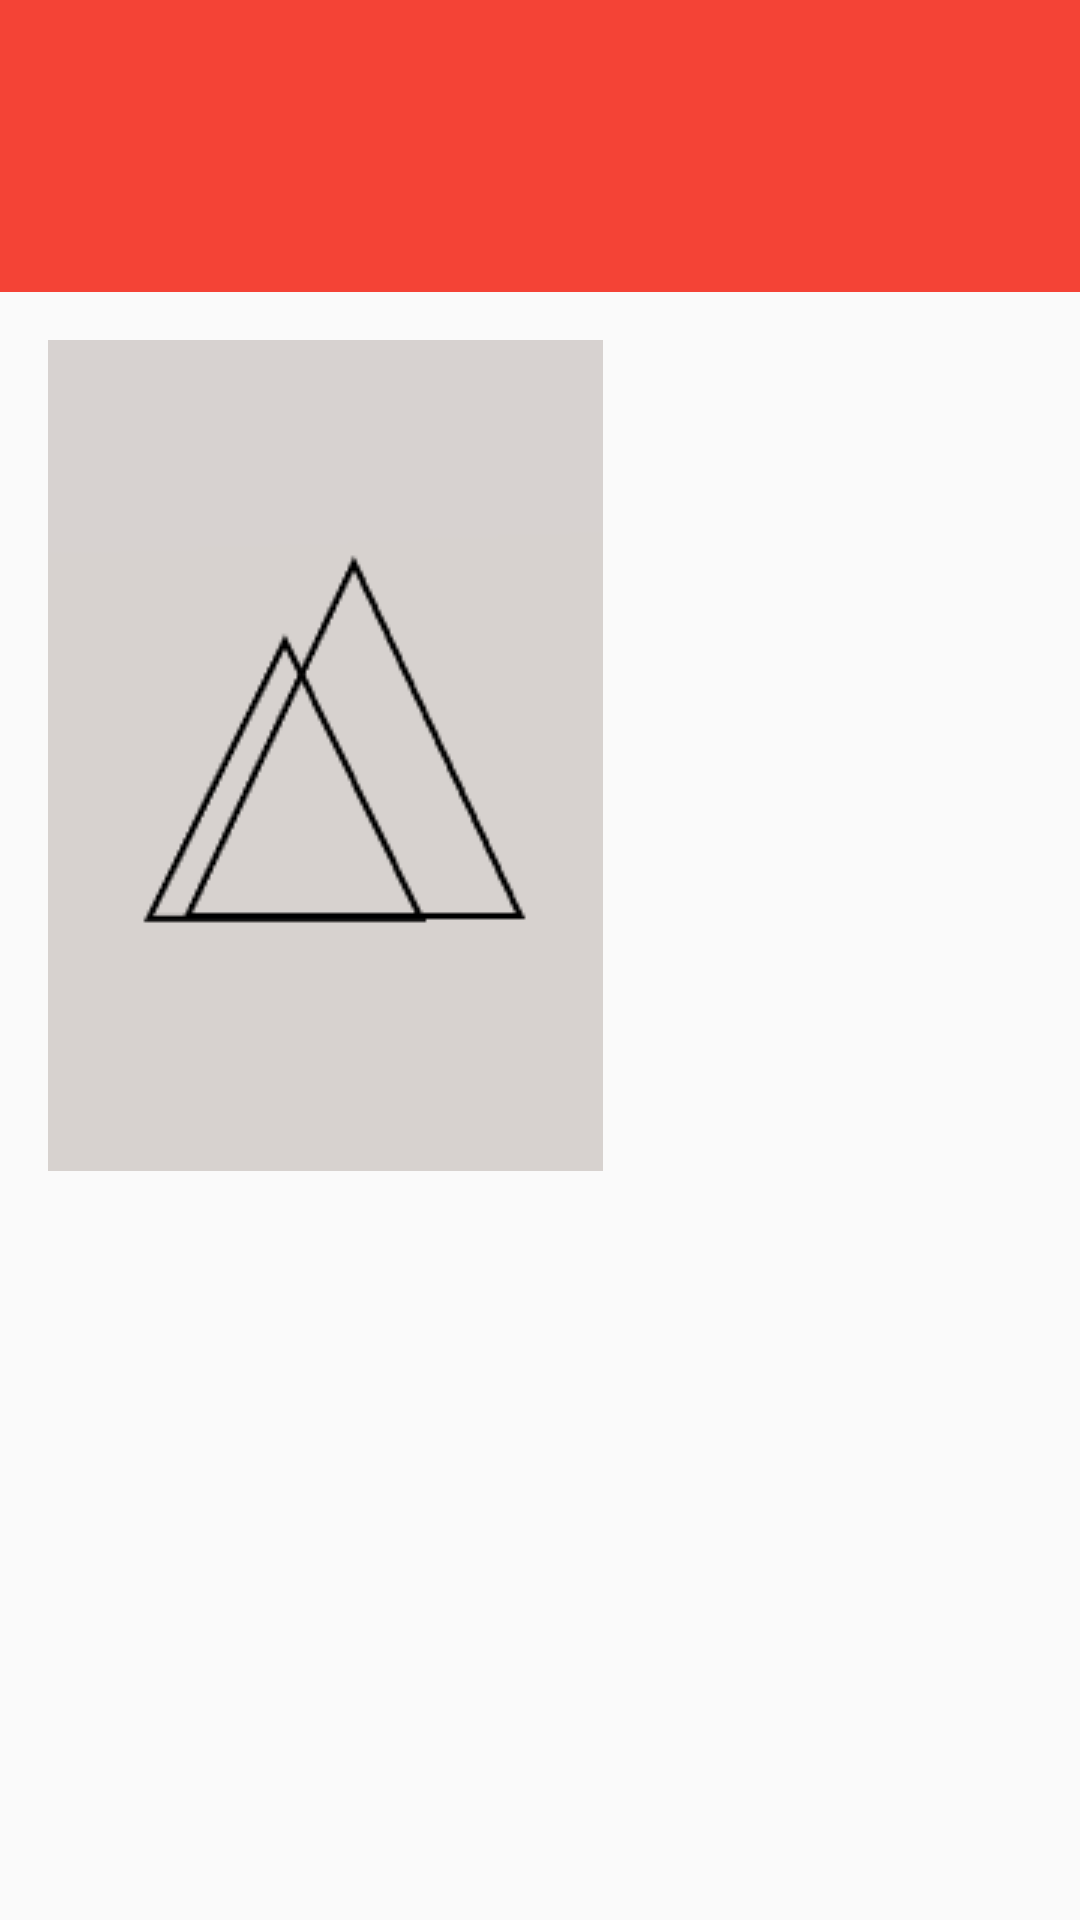

Layout XML and referenced resources for this Android screen:
<!-- AndroidManifest.xml: application theme AppTheme -->
<!-- res/layout/activity_detail.xml -->
<?xml version="1.0" encoding="utf-8"?>
<ScrollView xmlns:android="http://schemas.android.com/apk/res/android"
    xmlns:app="http://schemas.android.com/apk/res-auto"
    xmlns:tools="http://schemas.android.com/tools"
    android:layout_width="match_parent"
    android:layout_height="match_parent"
    tools:context="com.example.android.popflicks.DetailActivity">

    <android.support.constraint.ConstraintLayout
        android:id="@+id/layout_detail"
        android:layout_width="match_parent"
        android:layout_height="wrap_content">

        <FrameLayout
            android:id="@+id/frame_title"
            android:layout_width="@dimen/zero_margin"
            android:layout_height="wrap_content"
            android:background="@color/colorAccent"
            android:paddingBottom="@dimen/frame_title_padding"
            android:paddingLeft="@dimen/margin_standard"
            android:paddingStart="@dimen/margin_standard"
            android:paddingTop="@dimen/frame_title_padding"
            app:layout_constraintLeft_toLeftOf="parent"
            app:layout_constraintRight_toRightOf="parent"
            app:layout_constraintTop_toTopOf="parent">

            <TextView
                android:id="@+id/text_view_title"
                style="@style/ErrorMessage"
                android:layout_width="wrap_content"
                android:layout_height="wrap_content"
                android:textColor="@android:color/white"
                android:textSize="@dimen/title_font_size"
                tools:layout_editor_absoluteX="zero_margin"
                tools:layout_editor_absoluteY="zero_margin"
                tools:text="@string/placeholder_title" />

        </FrameLayout>

        <ImageView
            android:id="@+id/image_view_detail"
            android:layout_width="wrap_content"
            android:layout_height="wrap_content"
            android:layout_marginLeft="@dimen/margin_standard"
            android:layout_marginTop="@dimen/margin_standard"
            android:src="@drawable/placeholder_image"
            app:layout_constraintLeft_toLeftOf="parent"
            app:layout_constraintTop_toBottomOf="@+id/frame_title" />

        <TextView
            android:id="@+id/text_view_release_date"
            android:layout_width="wrap_content"
            android:layout_height="wrap_content"
            android:layout_marginLeft="@dimen/margin_standard"
            android:layout_marginTop="@dimen/margin_standard"
            android:textSize="@dimen/release_date_font_size"
            android:textStyle="bold"
            app:layout_constraintLeft_toRightOf="@+id/image_view_detail"
            app:layout_constraintTop_toBottomOf="@+id/frame_title"
            tools:text="@string/placeholder_release_date" />

        <TextView
            android:id="@+id/text_view_rating"
            android:layout_width="wrap_content"
            android:layout_height="wrap_content"
            android:layout_marginLeft="@dimen/margin_standard"
            android:layout_marginTop="@dimen/margin_standard"
            android:textSize="@dimen/rating_font_size"
            android:textStyle="italic"
            app:layout_constraintLeft_toRightOf="@+id/image_view_detail"
            app:layout_constraintTop_toBottomOf="@+id/text_view_release_date"
            tools:text="@string/placeholder_rating" />

        <TextView
            android:id="@+id/text_view_synopsis"
            android:layout_width="wrap_content"
            android:layout_height="wrap_content"
            android:layout_marginTop="@dimen/margin_short"
            android:gravity="start"
            android:padding="@dimen/margin_standard"
            android:textAlignment="viewStart"
            app:layout_constraintLeft_toLeftOf="parent"
            app:layout_constraintRight_toRightOf="parent"
            app:layout_constraintTop_toBottomOf="@+id/image_view_detail"
            tools:text="@string/placeholder_synopsis" />

    </android.support.constraint.ConstraintLayout>

</ScrollView>
<!-- resources referenced by this layout -->
<resources>
  <color name="colorAccent">#f44336</color>
  <dimen name="frame_title_padding">30dp</dimen>
  <dimen name="margin_short">8dp</dimen>
  <dimen name="margin_standard">16dp</dimen>
  <dimen name="rating_font_size">18sp</dimen>
  <dimen name="release_date_font_size">22sp</dimen>
  <dimen name="title_font_size">28sp</dimen>
  <dimen name="zero_margin">0dp</dimen>
  <!-- drawable placeholder_image: png bitmap (drawable, 2876 bytes) -->
  <string name="placeholder_rating">8.5</string>
  <string name="placeholder_release_date">2022</string>
  <string name="placeholder_synopsis">Lorem ipsum dolor sit amet, consectetur adipiscing elit. Pellentesque
          vel iaculis mi. Quisque at auctor felis. Nulla rhoncus eget ligula in sollicitudin. Vivamus vitae odio
          sed lorem pellentesque commodo. Pellentesque fermentum ex dolor, vitae sagittis ipsum pharetra id. </string>
  <string name="placeholder_title">The Movie Title</string>
  <style name="ErrorMessage">
          <item name="android:textAppearance">@style/Base.TextAppearance.AppCompat.Medium</item>
          <item name="android:textAlignment">center</item>
          <item name="android:textStyle">bold</item>
      </style>
  <style name="AppTheme" parent="Theme.AppCompat.Light.DarkActionBar">
          
          <item name="colorPrimary">@color/colorPrimary</item>
          <item name="colorPrimaryDark">@color/colorPrimaryDark</item>
          <item name="colorAccent">@color/colorAccent</item>
      </style>
  <color name="colorPrimary">#d50000</color>
  <color name="colorPrimaryDark">#9b0000</color>
</resources>
